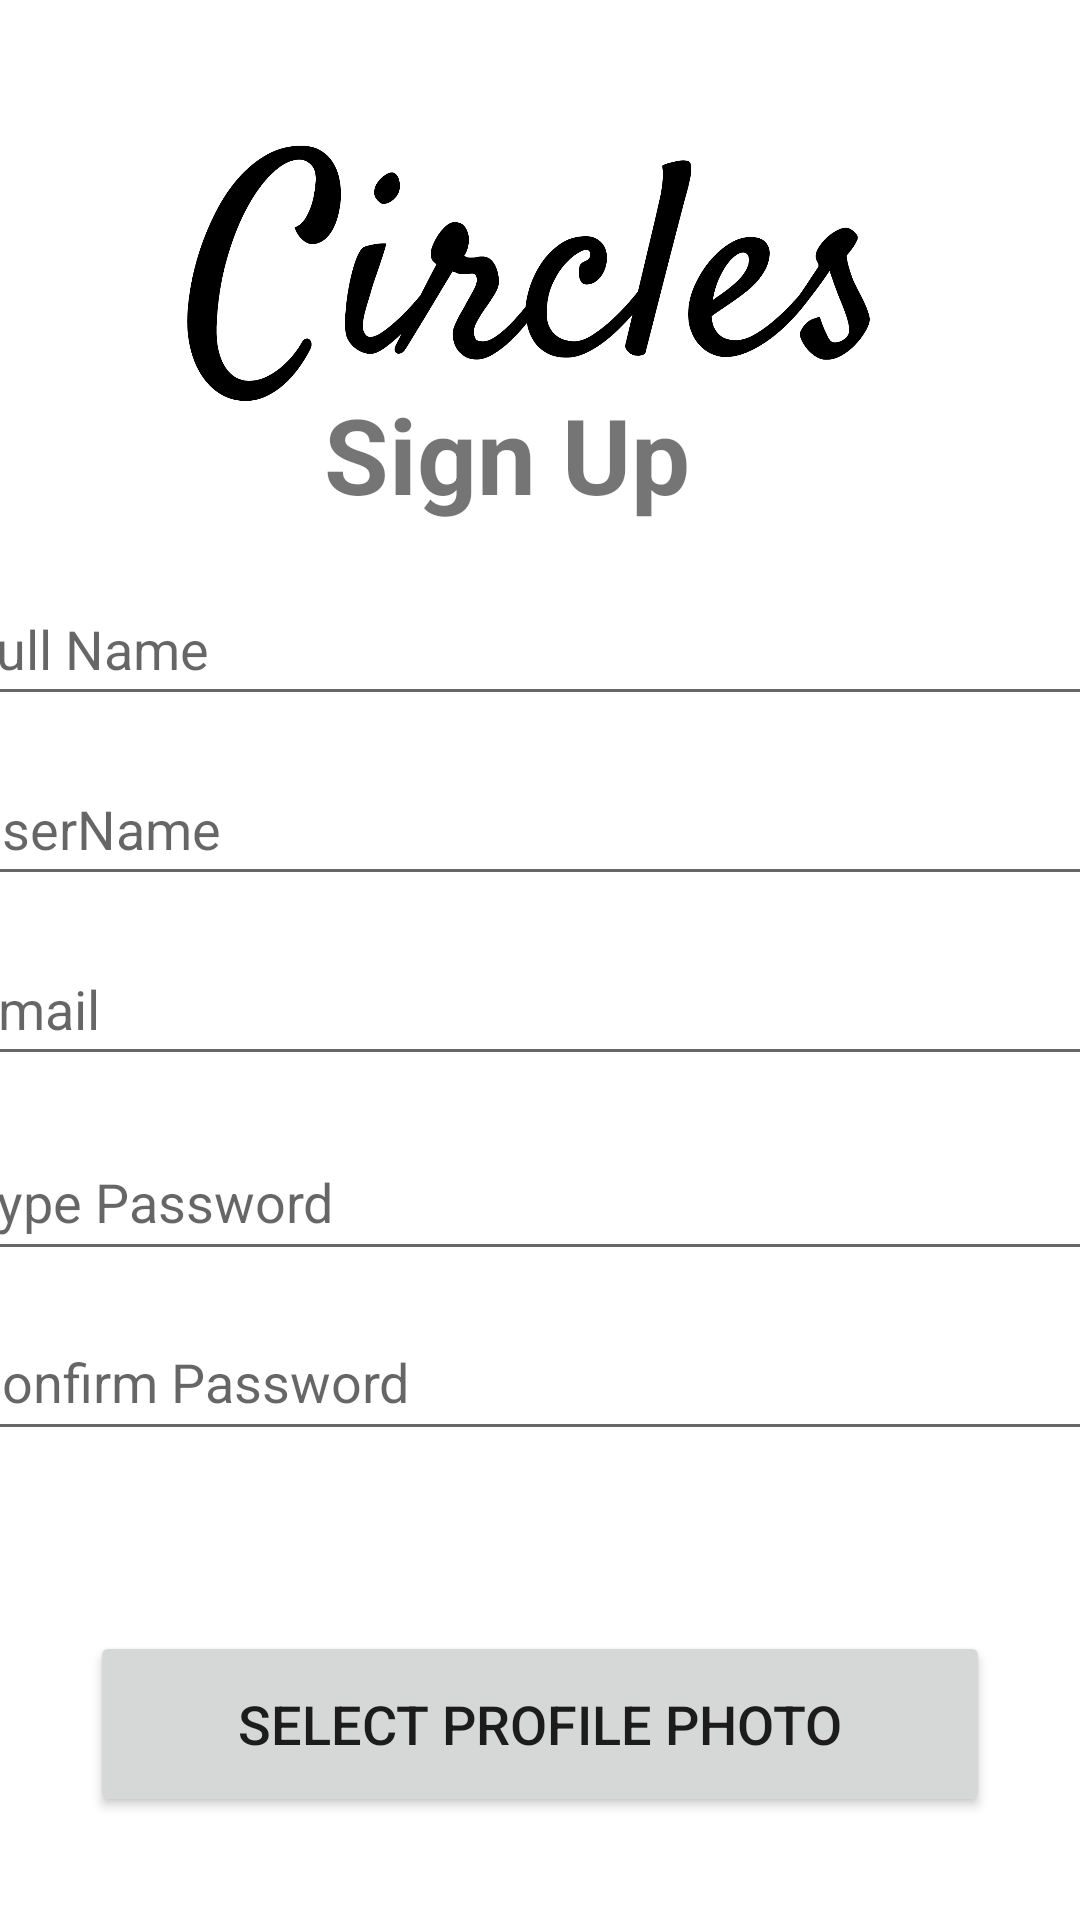

Reconstruct the res/layout file that produces this screen, plus the resources it refers to.
<!-- AndroidManifest.xml: application theme Theme.CirclesV0401 -->
<!-- res/layout/activity_register_user.xml -->
<?xml version="1.0" encoding="utf-8"?>
<androidx.constraintlayout.widget.ConstraintLayout xmlns:android="http://schemas.android.com/apk/res/android"
    xmlns:app="http://schemas.android.com/apk/res-auto"
    xmlns:tools="http://schemas.android.com/tools"
    android:layout_width="match_parent"
    android:layout_height="match_parent"
    tools:context=".RegisterUser">

    <TextView
        android:id="@+id/tx_fbreg"
        android:layout_width="wrap_content"
        android:layout_height="wrap_content"
        android:layout_marginTop="128dp"
        android:text="Sign Up"
        android:textSize="35dp"
        android:textStyle="bold"
        app:layout_constraintEnd_toEndOf="parent"
        app:layout_constraintHorizontal_bias="0.454"
        app:layout_constraintStart_toStartOf="parent"
        app:layout_constraintTop_toTopOf="parent" />

    <Button
        android:id="@+id/bt_register"
        android:layout_width="300dp"
        android:layout_height="62dp"
        android:layout_marginTop="32dp"
        android:text="Register"
        android:textSize="18dp"
        app:layout_constraintEnd_toEndOf="parent"
        app:layout_constraintHorizontal_bias="0.501"
        app:layout_constraintStart_toStartOf="parent"
        app:layout_constraintTop_toBottomOf="@+id/bt_photo" />

    <Button
        android:id="@+id/bt_photo"
        android:layout_width="300dp"
        android:layout_height="62dp"
        android:layout_marginTop="60dp"
        android:text="Select Profile Photo"
        android:textSize="18dp"
        app:layout_constraintEnd_toEndOf="parent"
        app:layout_constraintHorizontal_bias="0.498"
        app:layout_constraintStart_toStartOf="parent"
        app:layout_constraintTop_toBottomOf="@+id/ed_register_password2" />

    <EditText
        android:id="@+id/ed_register_full_name"
        android:layout_width="395dp"
        android:layout_height="48dp"
        android:layout_marginTop="16dp"
        android:ems="10"
        android:hint="Full Name"
        android:inputType="textPersonName"
        android:minHeight="48dp"
        app:layout_constraintEnd_toEndOf="@+id/tx_fbreg"
        app:layout_constraintHorizontal_bias="0.452"
        app:layout_constraintStart_toStartOf="@+id/tx_fbreg"
        app:layout_constraintTop_toBottomOf="@+id/tx_fbreg" />

    <EditText
        android:id="@+id/ed_register_username"
        android:layout_width="395dp"
        android:layout_height="48dp"
        android:layout_marginTop="12dp"
        android:ems="10"
        android:hint="UserName"
        android:inputType="textPersonName"
        android:minHeight="48dp"
        app:layout_constraintEnd_toEndOf="@+id/ed_register_full_name"
        app:layout_constraintHorizontal_bias="0.333"
        app:layout_constraintStart_toStartOf="@+id/ed_register_full_name"
        app:layout_constraintTop_toBottomOf="@+id/ed_register_full_name" />

    <EditText
        android:id="@+id/ed_register_email"
        android:layout_width="395dp"
        android:layout_height="48dp"
        android:layout_marginTop="12dp"
        android:ems="10"
        android:hint="Email"
        android:inputType="textEmailAddress"
        android:minHeight="48dp"
        app:layout_constraintEnd_toEndOf="@+id/ed_register_username"
        app:layout_constraintHorizontal_bias="0.0"
        app:layout_constraintStart_toStartOf="@+id/ed_register_username"
        app:layout_constraintTop_toBottomOf="@+id/ed_register_username" />

    <EditText
        android:id="@+id/ed_register_password1"
        android:layout_width="395dp"
        android:layout_height="49dp"
        android:layout_marginTop="16dp"
        android:ems="10"
        android:hint="Type Password"
        android:inputType="textPassword"
        android:minHeight="48dp"
        app:layout_constraintEnd_toEndOf="@+id/ed_register_email"
        app:layout_constraintHorizontal_bias="1.0"
        app:layout_constraintStart_toStartOf="@+id/ed_register_email"
        app:layout_constraintTop_toBottomOf="@+id/ed_register_email" />

    <EditText
        android:id="@+id/ed_register_password2"
        android:layout_width="395dp"
        android:layout_height="49dp"
        android:layout_marginTop="76dp"
        android:ems="10"
        android:hint="Confirm Password"
        android:inputType="textPassword"
        android:minHeight="48dp"
        app:layout_constraintEnd_toEndOf="@+id/ed_register_email"
        app:layout_constraintHorizontal_bias="1.0"
        app:layout_constraintStart_toStartOf="@+id/ed_register_email"
        app:layout_constraintTop_toBottomOf="@+id/ed_register_email" />

    <ProgressBar
        android:id="@+id/pb_register"
        style="?android:attr/progressBarStyle"
        android:layout_width="78dp"
        android:layout_height="78dp"
        android:layout_marginTop="40dp"
        android:visibility="gone"
        app:layout_constraintEnd_toEndOf="parent"
        app:layout_constraintStart_toStartOf="parent"
        app:layout_constraintTop_toTopOf="parent" />

    <ImageView
        android:id="@+id/imageView5"
        android:layout_width="295dp"
        android:layout_height="123dp"
        android:layout_marginTop="36dp"
        app:layout_constraintEnd_toEndOf="parent"
        app:layout_constraintHorizontal_bias="0.37"
        app:layout_constraintStart_toStartOf="parent"
        app:layout_constraintTop_toTopOf="parent"
        app:srcCompat="@drawable/circles_written_logo_black" />


</androidx.constraintlayout.widget.ConstraintLayout>
<!-- resources referenced by this layout -->
<resources>
  <!-- drawable circles_written_logo_black: png bitmap (drawable, 60773 bytes) -->
  <style name="Theme.CirclesV0401" parent="Theme.MaterialComponents.DayNight.NoActionBar">
          
          <item name="colorPrimary">#04BEF6</item>
          <item name="colorPrimaryVariant">#04BEF6</item>
          <item name="colorOnPrimary">@color/white</item>
          
          <item name="colorSecondary">#04BEF6</item>
          <item name="colorSecondaryVariant">#04BEF6</item>
          <item name="colorOnSecondary">@color/white</item>
          
          <item name="android:statusBarColor" tools:targetApi="l">?attr/colorPrimaryVariant</item>
          
      </style>
  <!-- not gathered from this repository: default colours our renderer supplied (Android Studio template values) -->
  <color name="white">#FFFFFFFF</color>
</resources>
